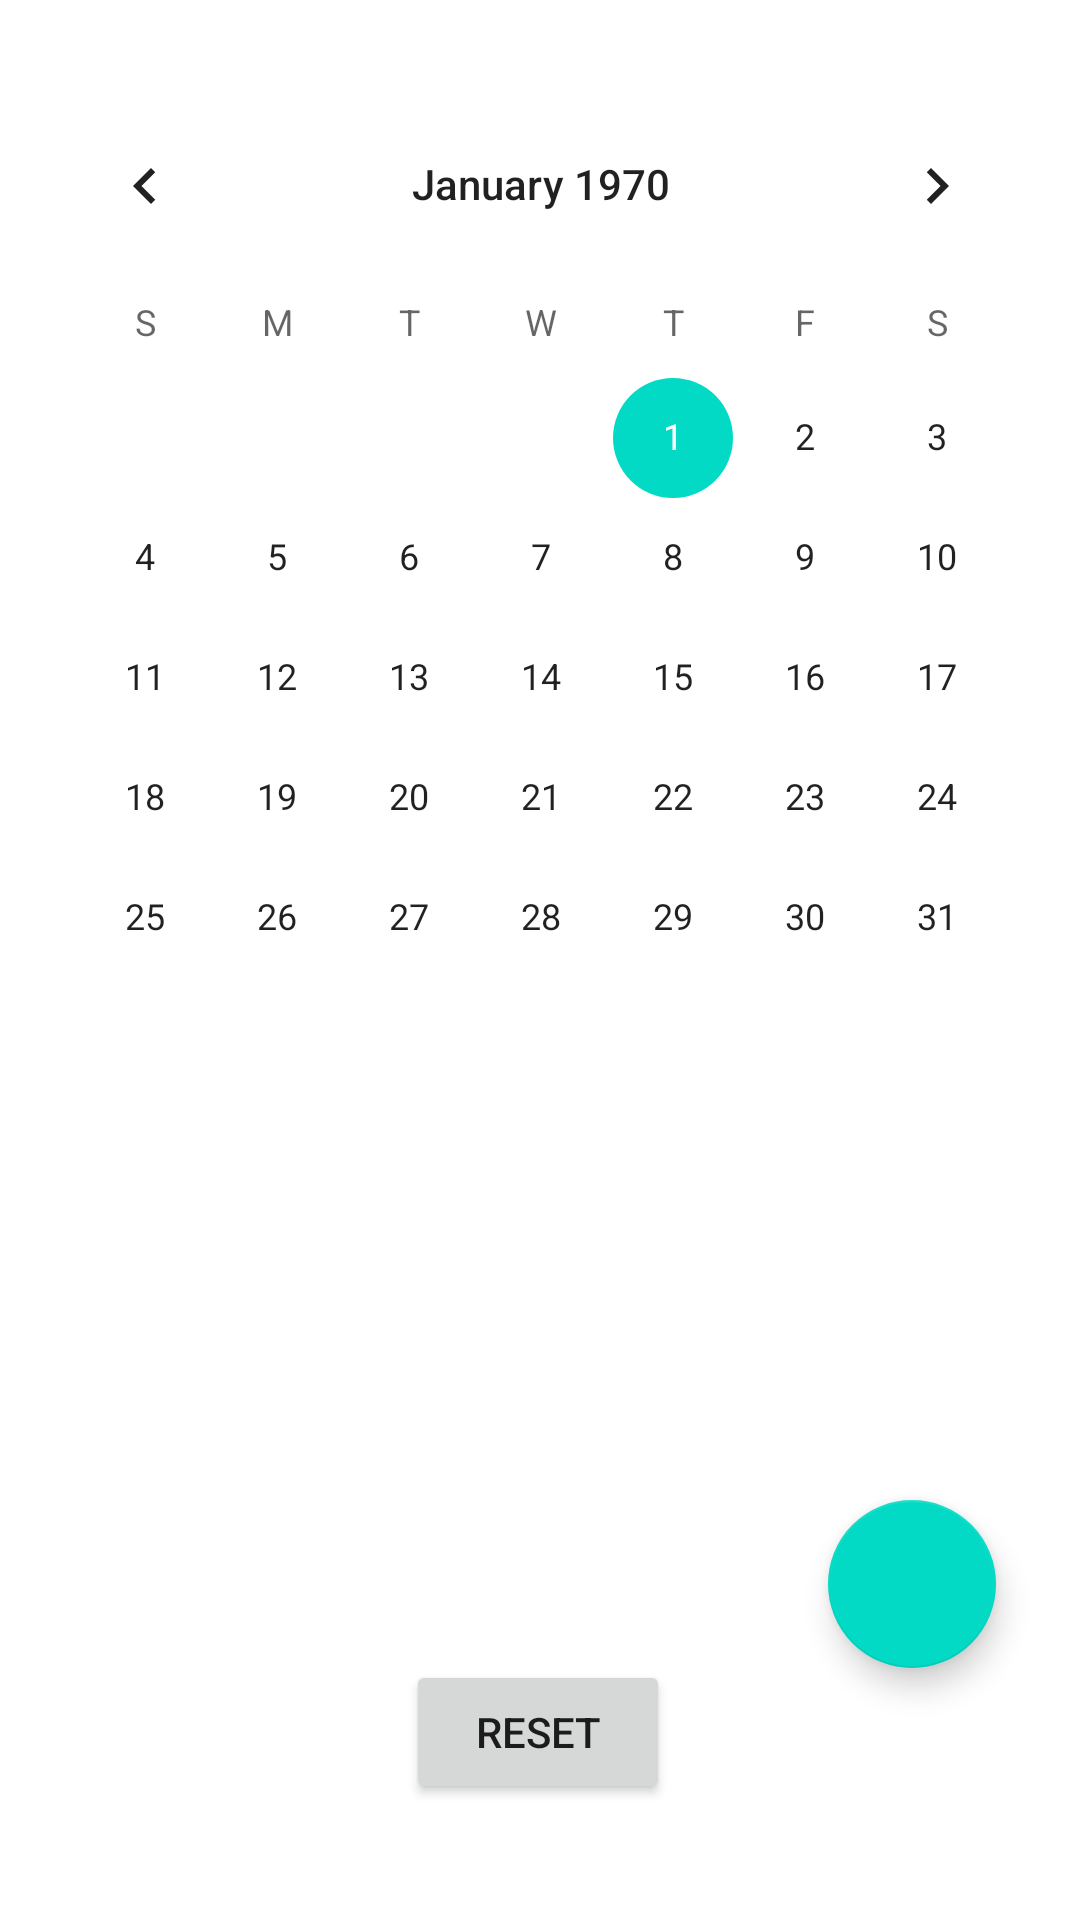

Produce the Android XML layout that renders to this screen, including the resource entries it uses.
<!-- AndroidManifest.xml: application theme Theme.TeamProject -->
<!-- res/layout/fragment_calendar.xml -->
<?xml version="1.0" encoding="utf-8"?>
<androidx.constraintlayout.widget.ConstraintLayout xmlns:android="http://schemas.android.com/apk/res/android"
    xmlns:app="http://schemas.android.com/apk/res-auto"
    xmlns:tools="http://schemas.android.com/tools"
    android:layout_width="match_parent"
    android:layout_height="match_parent">

    <com.google.android.material.floatingactionbutton.FloatingActionButton
        android:id="@+id/floatingActionButton"
        android:layout_width="wrap_content"
        android:layout_height="wrap_content"
        android:layout_marginEnd="28dp"
        android:layout_marginBottom="84dp"
        android:clickable="true"
        android:elevation="12dp"
        app:layout_constraintBottom_toBottomOf="parent"
        app:layout_constraintEnd_toEndOf="parent"
        app:srcCompat="@drawable/ic_baseline_add_24" />

    <CalendarView
        android:id="@+id/calendarView"
        android:layout_width="wrap_content"
        android:layout_height="wrap_content"
        android:layout_marginTop="28dp"
        app:layout_constraintEnd_toEndOf="parent"
        app:layout_constraintHorizontal_bias="0.54"
        app:layout_constraintStart_toStartOf="parent"
        app:layout_constraintTop_toTopOf="parent" />

    <androidx.recyclerview.widget.RecyclerView
        android:id="@+id/calendar_recyclerView"
        android:layout_width="409dp"
        android:layout_height="180dp"
        app:layout_constraintBottom_toBottomOf="parent"
        app:layout_constraintEnd_toEndOf="parent"
        app:layout_constraintStart_toStartOf="parent"
        app:layout_constraintTop_toBottomOf="@+id/calendarView"
        app:layout_constraintVertical_bias="0.043" />

    <Button
        android:id="@+id/calendar_routine_reset_button"
        android:layout_width="wrap_content"
        android:layout_height="wrap_content"
        android:text="Reset"
        app:layout_constraintBottom_toBottomOf="parent"
        app:layout_constraintEnd_toEndOf="parent"
        app:layout_constraintHorizontal_bias="0.498"
        app:layout_constraintStart_toStartOf="parent"
        app:layout_constraintTop_toBottomOf="@+id/calendar_recyclerView"
        app:layout_constraintVertical_bias="0.08" />


</androidx.constraintlayout.widget.ConstraintLayout>
<!-- resources referenced by this layout -->
<resources>
  <style name="Theme.TeamProject" parent="Theme.MaterialComponents.DayNight.NoActionBar">
          
          <item name="colorPrimary">@color/purple_500</item>
          <item name="colorPrimaryVariant">@color/purple_700</item>
          <item name="colorOnPrimary">@color/white</item>
          
          <item name="colorSecondary">@color/teal_200</item>
          <item name="colorSecondaryVariant">@color/teal_700</item>
          <item name="colorOnSecondary">@color/black</item>
          
          <item name="android:statusBarColor" tools:targetApi="l">?attr/colorPrimaryVariant</item>
          
      </style>
  <color name="purple_500">#FF6200EE</color>
  <color name="purple_700">#FF3700B3</color>
  <color name="white">#FFFFFFFF</color>
  <color name="teal_200">#FF03DAC5</color>
  <color name="teal_700">#FF018786</color>
  <color name="black">#FF000000</color>
</resources>
